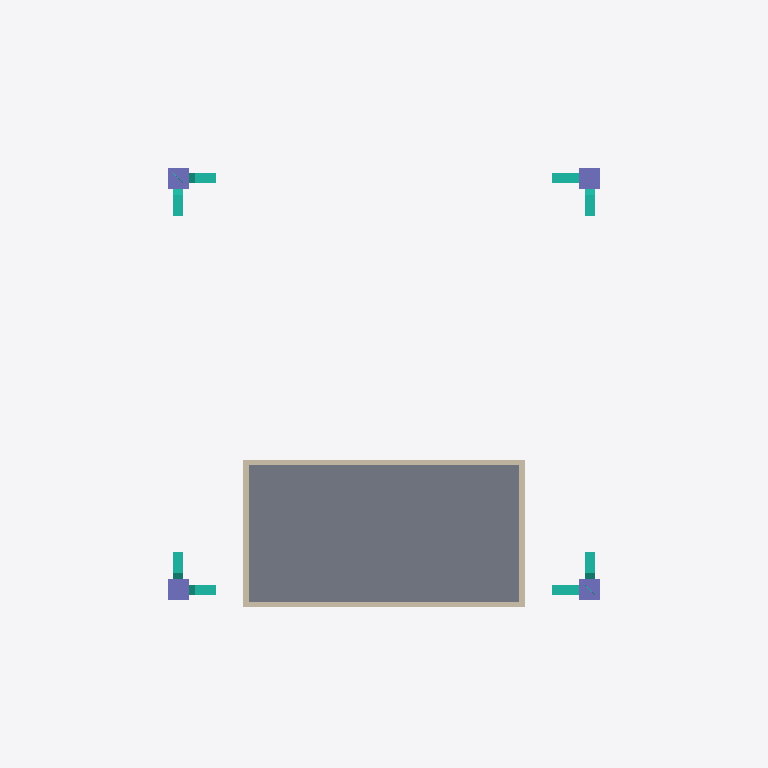
Plan cut of the same IFC building model at storey '+0.00' (level 0.00 m, cut at 1.40 m), seen from above with north up, elements coloured by IFC class: 4 walls (beige), 4 curtain walls (teal), 4 columns (violet), 1 slab (grey). Cut surfaces are drawn darker.
Extent 24.8 m × 27.3 m × 78.7 m (x, y, z). Storeys (4): +0.00 at 0.00 m; +58.00 at 58.00 m; +61.50 at 61.50 m; +75.00 at 75.00 m. Elements (120): 50 IfcBeam, 24 IfcBuildingElementProxy, 13 IfcRoof, 12 IfcColumn, 12 IfcWallStandardCase, 5 IfcCurtainWall, 3 IfcSlab, 1 IfcStair.

HEADER;
FILE_DESCRIPTION(('ViewDefinition [CoordinationView_V2.0]'),'2;1');
FILE_NAME('0001','2023-04-12T13:16:09',(''),(''),'The EXPRESS Data Manager Version 5.02.0100.07 : ','20190108_1515(x64) - Exporter 19.2.1.1 - IU alte','');
FILE_SCHEMA(('IFC2X3'));
ENDSEC;
DATA;
#104=IFCPROJECT('2ExXy6ktPEpRvybkA_zF6B',#41,'0001',$,$,'Nombre de proyecto','Estado de proyecto',(#96),#91);
#25232=IFCSITE('2ExXy6ktPEpRvybkA_zF69',#41,'Teleferico_PCC',$,'',#25231,$,$,.ELEMENT.,(40,25,13,9643),(-3,-42,-20,-772056),0.0,$,$);
#114=IFCBUILDING('2ExXy6ktPEpRvybkA_zF6A',#41,'',$,$,#32,$,'',.ELEMENT.,$,$,#110);
#123=IFCBUILDINGSTOREY('2ExXy6ktPEpRvybk912mtU',#41,'+0.00',$,$,#121,$,'+0.00',.ELEMENT.,0.0);
#129=IFCBUILDINGSTOREY('2ExXy6ktPEpRvybk912VpX',#41,'+58.00',$,$,#128,$,'+58.00',.ELEMENT.,58.0);
#135=IFCBUILDINGSTOREY('2ExXy6ktPEpRvybk912mZq',#41,'+61.50',$,$,#134,$,'+61.50',.ELEMENT.,61.5);
#141=IFCBUILDINGSTOREY('2ExXy6ktPEpRvybk9124hE',#41,'+75.00',$,$,#140,$,'+75.00',.ELEMENT.,75.0);
#6055=IFCSLAB('09bthLMlj6yxVvNvS0CwKE',#41,'Suelo:Por defecto - 20 cm:225317',$,'Suelo:Por defecto - 20 cm',#6039,#6053,'225317',.FLOOR.);
#5764=IFCWALLSTANDARDCASE('1ja3RHIvH8NQsHaA_1M4Yg',#41,'Muro básico:Por defecto - 20 cm:225202',$,'Muro básico:Por defecto - 20 cm:16288',#5696,#5762,'225202');
#5991=IFCWALLSTANDARDCASE('1ja3RHIvH8NQsHaA_1M4Yj',#41,'Muro básico:Por defecto - 20 cm:225205',$,'Muro básico:Por defecto - 20 cm:16288',#5937,#5989,'225205');
#5853=IFCWALLSTANDARDCASE('1ja3RHIvH8NQsHaA_1M4Yh',#41,'Muro básico:Por defecto - 20 cm:225203',$,'Muro básico:Por defecto - 20 cm:16288',#5795,#5851,'225203');
#5924=IFCWALLSTANDARDCASE('1ja3RHIvH8NQsHaA_1M4Yi',#41,'Muro básico:Por defecto - 20 cm:225204',$,'Muro básico:Por defecto - 20 cm:16288',#5866,#5922,'225204');
#146=IFCCURTAINWALL('1OG8zkLbn1eQEXj5pLE26Z',#41,'Sistema de muro cortina:Sistema_VigasTrianguladas:215053',$,'Sistema de muro cortina:Sistema_VigasTrianguladas:1015',#144,$,'215053');
#1999=IFCCURTAINWALL('1OG8zkLbn1eQEXj5pLE2Q2',#41,'Sistema de muro cortina:Sistema_VigasTrianguladas:216876',$,'Sistema de muro cortina:Sistema_VigasTrianguladas:1015',#1998,$,'216876');
#1279=IFCCURTAINWALL('1OG8zkLbn1eQEXj5pLE2Tc',#41,'Sistema de muro cortina:Sistema_VigasTrianguladas:216776',$,'Sistema de muro cortina:Sistema_VigasTrianguladas:1015',#1278,$,'216776');
#2719=IFCCURTAINWALL('1OG8zkLbn1eQEXj5pLE2Oh',#41,'Sistema de muro cortina:Sistema_VigasTrianguladas:216965',$,'Sistema de muro cortina:Sistema_VigasTrianguladas:1015',#2718,$,'216965');
#3464=IFCCOLUMN('1OG8zkLbn1eQEXj5pLE3kk',#41,'Pilar rectangular:80 x 80 cm:217600',$,'80 x 80 cm',#3463,#3458,'217600');
#3503=IFCCOLUMN('1OG8zkLbn1eQEXj5pLE3q5',#41,'Pilar rectangular:80 x 80 cm:218283',$,'80 x 80 cm',#3502,#3497,'218283');
#3485=IFCCOLUMN('1OG8zkLbn1eQEXj5pLE3qt',#41,'Pilar rectangular:80 x 80 cm:218265',$,'80 x 80 cm',#3484,#3479,'218265');
#3521=IFCCOLUMN('1OG8zkLbn1eQEXj5pLE3qR',#41,'Pilar rectangular:80 x 80 cm:218293',$,'80 x 80 cm',#3520,#3515,'218293');
ENDSEC;